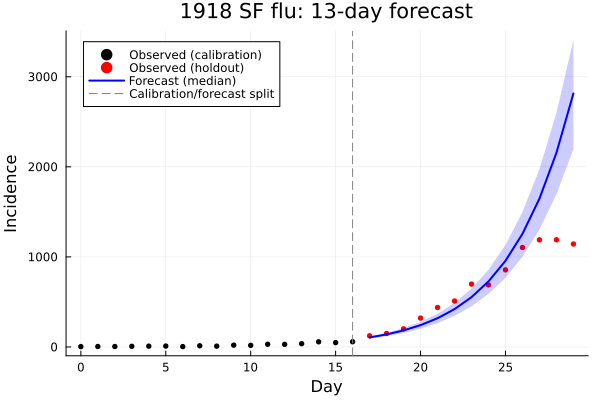

The data file committed next to this chart (first rows):
day, actual, fitted
17.0, 124.0, 105.8
18.0, 150.0, 139.4
19.0, 201.0, 183.8
20.0, 320.0, 242.2
21.0, 438.0, 319
22.0, 510.0, 420.2
23.0, 698.0, 553.1
24.0, 689.0, 727.6
25.0, 856.0, 956.4
26.0, 1104, 1256
27.0, 1189, 1647
28.0, 1190, 2155
29.0, 1143, 2814
